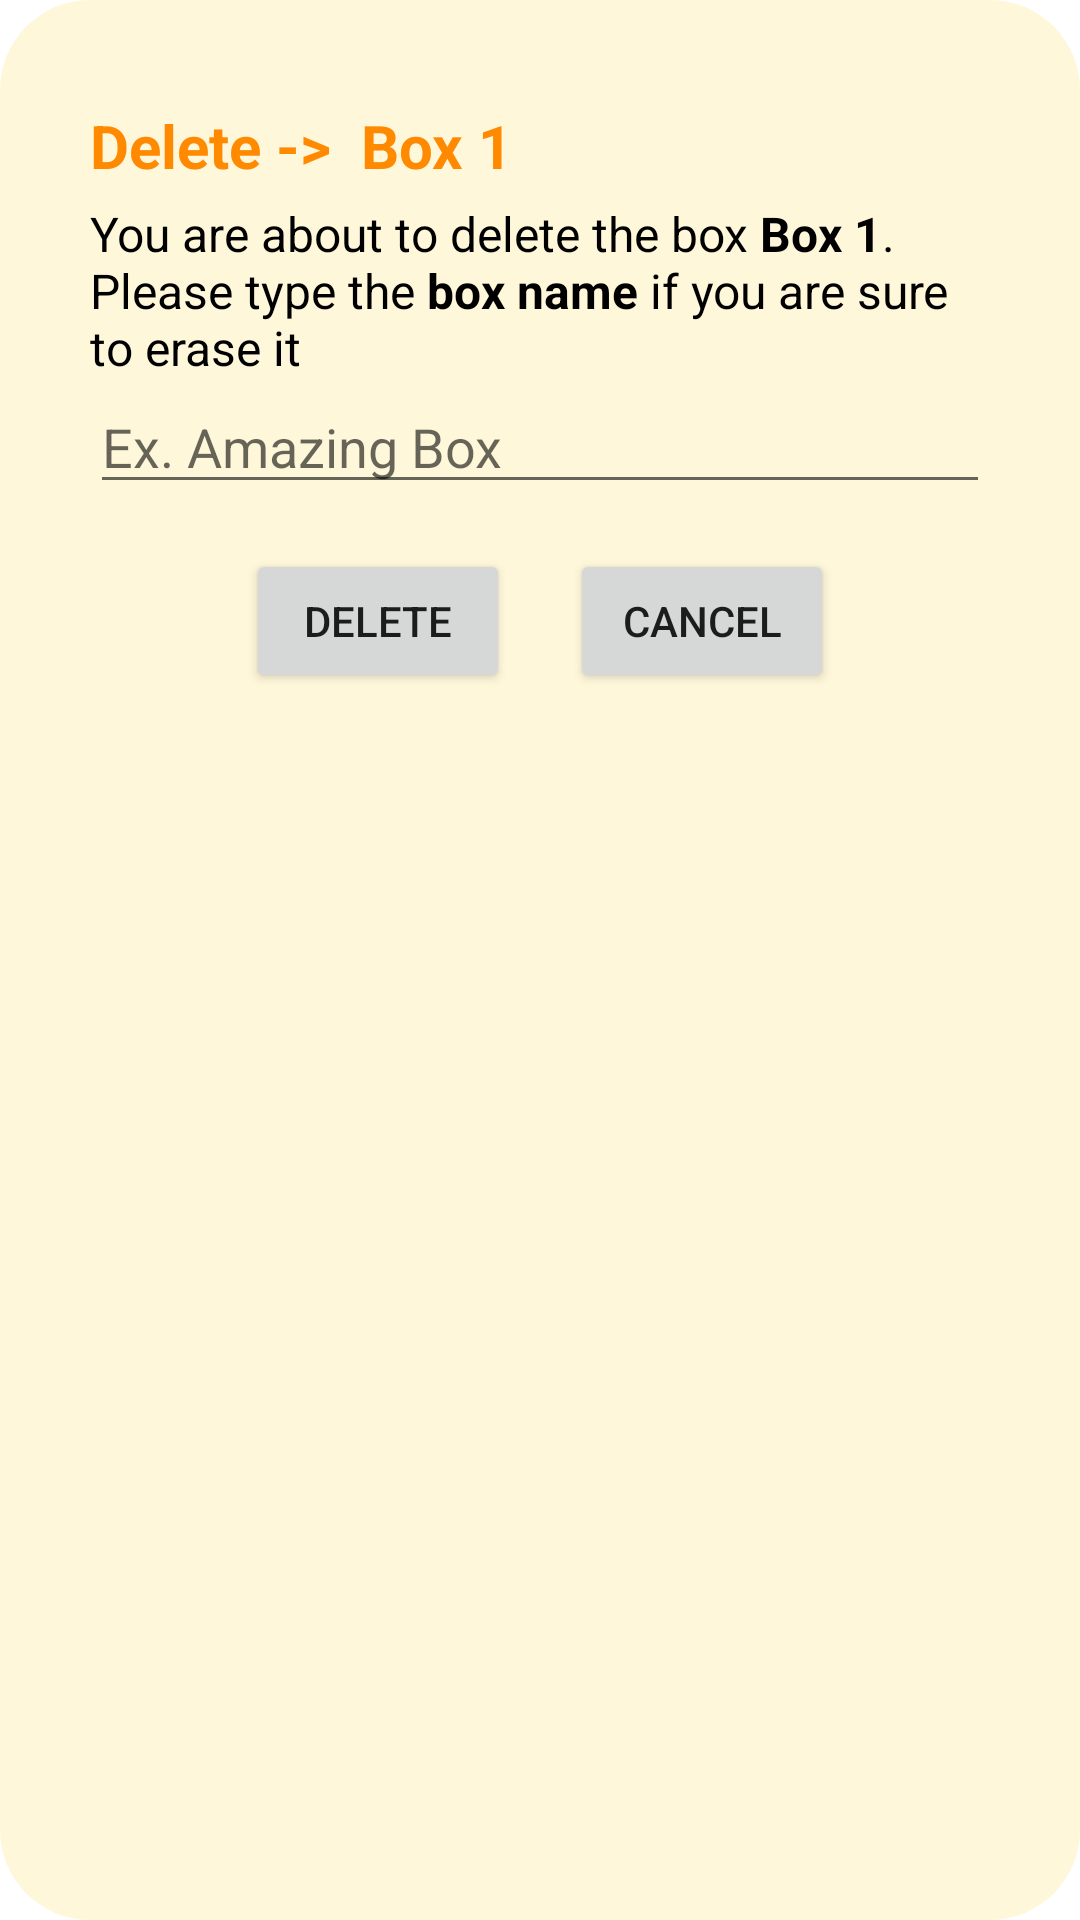

Android layout source for this screen:
<!-- AndroidManifest.xml: application theme Theme.SquirrelsBox -->
<!-- res/layout/fragment_dialog_delete_box.xml -->
<?xml version="1.0" encoding="utf-8"?>
<RelativeLayout xmlns:android="http://schemas.android.com/apk/res/android"
    xmlns:tools="http://schemas.android.com/tools"
    android:layout_width="wrap_content"
    android:layout_height="wrap_content"
    tools:context=".inventory.presentation.box.DeleteBoxDialogFragment"
    android:background="@drawable/vc_round_shape_pw"
    android:minWidth="260dp"
    >

    <RelativeLayout
        android:layout_width="match_parent"
        android:layout_height="wrap_content"
        android:padding="20dp">

        <LinearLayout
            android:id="@+id/titleLy"
            android:layout_width="wrap_content"
            android:layout_height="wrap_content"
            android:orientation="horizontal">

            <TextView
                android:id="@+id/titleTv"
                android:layout_width="wrap_content"
                android:layout_height="wrap_content"
                android:layout_marginTop="5dp"
                android:layout_marginEnd="5dp"
                android:layout_marginBottom="5dp"
                android:text="Delete -> "
                android:textColor="@color/primary_orange_dark"
                android:textSize="20sp"
                android:textStyle="bold" />

            <TextView
                android:id="@+id/boxTv"
                android:layout_width="wrap_content"
                android:layout_height="wrap_content"
                android:layout_marginTop="5dp"
                android:layout_marginEnd="5dp"
                android:layout_marginBottom="5dp"
                android:text="Box 1"
                android:textColor="@color/primary_orange_dark"
                android:textSize="20sp"
                android:textStyle="bold" />
        </LinearLayout>

        <TextView
            android:id="@+id/itemNameTv"
            android:layout_width="wrap_content"
            android:layout_height="wrap_content"
            android:layout_below="@id/titleLy"
            android:text="@string/delete_box_txt"
            android:textColor="@color/black"
            android:textSize="16sp" />

        
        <EditText
            android:id="@+id/boxNameEt"
            android:layout_width="match_parent"
            android:layout_height="wrap_content"
            android:layout_below="@id/itemNameTv"
            android:hint="Ex. Amazing Box" />

        <LinearLayout
            android:id="@+id/linerLayoutForBtn"
            android:layout_width="match_parent"
            android:layout_height="wrap_content"
            android:layout_below="@id/boxNameEt"
            android:gravity="center_horizontal"
            android:orientation="horizontal"
            android:layout_marginTop="15dp">

            

            <Button
                android:id="@+id/deleteBoxBtn"
                android:layout_width="wrap_content"
                android:layout_height="wrap_content"
                android:layout_marginEnd="10dp"
                android:text="Delete" />

            <Button
                android:id="@+id/cancelBoxBtn"
                android:layout_width="wrap_content"
                android:layout_height="wrap_content"
                android:layout_marginStart="10dp"
                android:text="Cancel" />
        </LinearLayout>

    </RelativeLayout>
</RelativeLayout>
<!-- resources referenced by this layout -->
<resources>
  <color name="black">#FF000000</color>
  <color name="primary_orange_dark">#FF8A00</color>
  <!-- drawable vc_round_shape_pw (drawable) -->
  <?xml version="1.0" encoding="utf-8"?>
  <shape xmlns:android="http://schemas.android.com/apk/res/android">
      <solid android:color="@color/primary_white"
          />
      <corners android:radius="30dp" />
      <padding
          android:bottom="10dp"
          android:left="10dp"
          android:right="10dp"
          android:top="10dp" />
  </shape>
  <string name="delete_box_txt">You are about to delete the box <b>Box 1</b>. Please type the <b>box name</b> if you are sure to erase it</string>
  <style name="Theme.SquirrelsBox" parent="Theme.MaterialComponents.DayNight.DarkActionBar">
          
          <item name="colorPrimary">@color/purple_500</item>
          <item name="colorPrimaryVariant">@color/purple_700</item>
          <item name="colorOnPrimary">@color/white</item>
          
          <item name="colorSecondary">@color/teal_200</item>
          <item name="colorSecondaryVariant">@color/teal_700</item>
          <item name="colorOnSecondary">@color/black</item>
          
          <item name="android:statusBarColor" tools:targetApi="l">?attr/colorPrimaryVariant</item>
          
      </style>
  <color name="primary_white">#FFF7DA</color>
  <color name="purple_500">#FF6200EE</color>
  <color name="purple_700">#FF3700B3</color>
  <color name="white">#FFFFFFFF</color>
  <color name="teal_200">#FF03DAC5</color>
  <color name="teal_700">#FF018786</color>
</resources>
